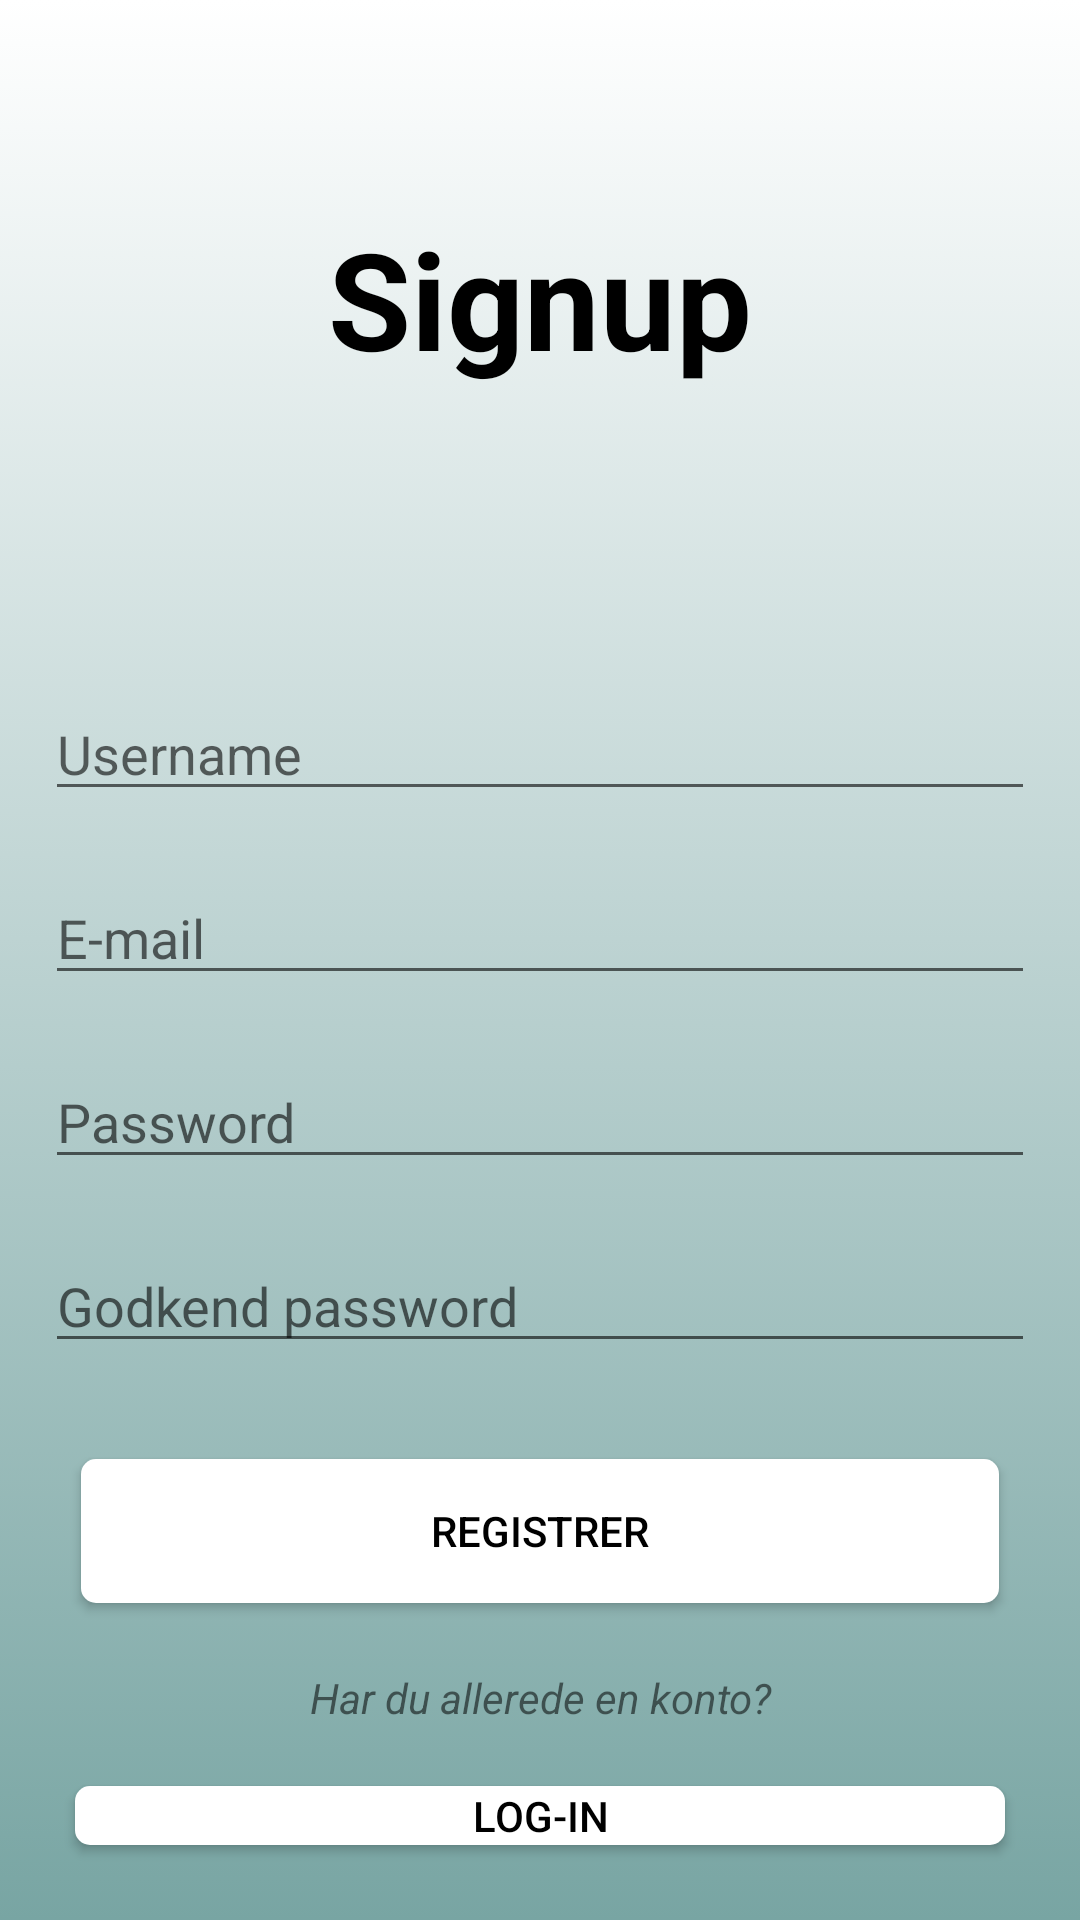

Produce the Android XML layout that renders to this screen, including the resource entries it uses.
<!-- AndroidManifest.xml: application theme Theme.BeSammen -->
<!-- res/layout/activity_sign_up.xml -->
<?xml version="1.0" encoding="utf-8"?>
<androidx.constraintlayout.widget.ConstraintLayout xmlns:android="http://schemas.android.com/apk/res/android"
    xmlns:app="http://schemas.android.com/apk/res-auto"
    xmlns:tools="http://schemas.android.com/tools"
    android:layout_width="match_parent"
    android:layout_height="match_parent"
    tools:context="controllers.signUp"
    android:background="@drawable/background_intro">


    <LinearLayout
        android:layout_width="match_parent"
        android:layout_height="match_parent"
        android:layout_margin="5dp"
        android:orientation="vertical"
        tools:layout_editor_absoluteX="1dp"
        tools:layout_editor_absoluteY="277dp">

        <TextView
            android:layout_width="match_parent"
            android:layout_height="109dp"
            android:layout_marginTop="40dp"
            android:layout_marginBottom="65dp"
            android:gravity="center"
            android:text="Signup"
            android:textColor="@color/black"
            android:textSize="45sp"
            android:textStyle="bold">

        </TextView>


        <EditText
            android:id="@+id/editTextNavn"
            android:layout_width="match_parent"
            android:layout_height="wrap_content"
            android:layout_margin="10dp"
            android:ems="10"
            android:hint="Username"
            android:inputType="textPersonName" />

        <EditText
            android:id="@+id/editTextEmail"
            android:layout_width="match_parent"
            android:layout_height="wrap_content"
            android:layout_margin="10dp"
            android:ems="10"
            android:hint="E-mail"
            android:inputType="textEmailAddress" />

        <EditText
            android:id="@+id/editTextPassword"
            android:layout_width="match_parent"
            android:layout_height="wrap_content"
            android:layout_margin="10dp"
            android:ems="10"
            android:hint="Password"
            android:inputType="textPassword" />

        <EditText
            android:id="@+id/editTextGodkendtPassword"
            android:layout_width="match_parent"
            android:layout_height="wrap_content"
            android:layout_margin="10dp"
            android:ems="10"
            android:hint="Godkend password"
            android:inputType="textPassword" />

        <Button
            android:id="@+id/registrerBtn"
            android:layout_width="match_parent"
            android:layout_height="wrap_content"
            android:layout_margin="22dp"
            android:text="Registrer"
            android:textColor="@color/black"
            android:background="@drawable/buttondesignfrontpage"
            app:backgroundTint="@null"/>

        <TextView
            android:id="@+id/textView2"
            android:layout_width="match_parent"
            android:layout_height="wrap_content"
            android:text="Har du allerede en konto?"
            android:gravity="center"
            android:textStyle="italic"/>

        <Button
            android:id="@+id/redirectToLogInBtn"
            android:layout_width="match_parent"
            android:layout_height="wrap_content"
            android:layout_margin="20dp"
            android:text="Log-in"
            android:background="@drawable/buttondesignfrontpage"
            app:backgroundTint = "@null"
            android:textColor="@color/black"/>


    </LinearLayout>

</androidx.constraintlayout.widget.ConstraintLayout>
<!-- resources referenced by this layout -->
<resources>
  <!-- drawable background_intro (drawable) -->
  <?xml version="1.0" encoding="utf-8"?>
  <selector xmlns:android="http://schemas.android.com/apk/res/android">
  <item>
      <shape android:shape="rectangle">
          <gradient android:angle="20" android:startColor="#FFFFFF" android:endColor="#78A5A3"></gradient>
      </shape>
  </item>
  </selector>
  <!-- drawable buttondesignfrontpage (drawable) -->
  <?xml version="1.0" encoding="utf-8"?>
  <shape xmlns:android="http://schemas.android.com/apk/res/android" android:shape="rectangle">
  
      <solid android:color="#FFFFFF"/>
      <corners android:radius="5dp"/>
  
  
  </shape>
  <style name="Theme.BeSammen" parent="Theme.MaterialComponents.DayNight.DarkActionBar">
          
          <item name="colorPrimary">@color/purple_500</item>
          <item name="colorPrimaryVariant">@color/purple_700</item>
          <item name="colorOnPrimary">@color/white</item>
          
          <item name="colorSecondary">@color/teal_200</item>
          <item name="colorSecondaryVariant">@color/teal_700</item>
          <item name="colorOnSecondary">@color/black</item>
          
          <item name="android:statusBarColor">?attr/colorPrimaryVariant</item>
          
      </style>
  <!-- not gathered from this repository: default colours our renderer supplied (Android Studio template values) -->
  <color name="purple_500">#FF6200EE</color>
  <color name="purple_700">#FF3700B3</color>
  <color name="teal_200">#FF03DAC5</color>
  <color name="teal_700">#FF018786</color>
  <color name="black">#FF000000</color>
  <color name="white">#FFFFFFFF</color>
</resources>
